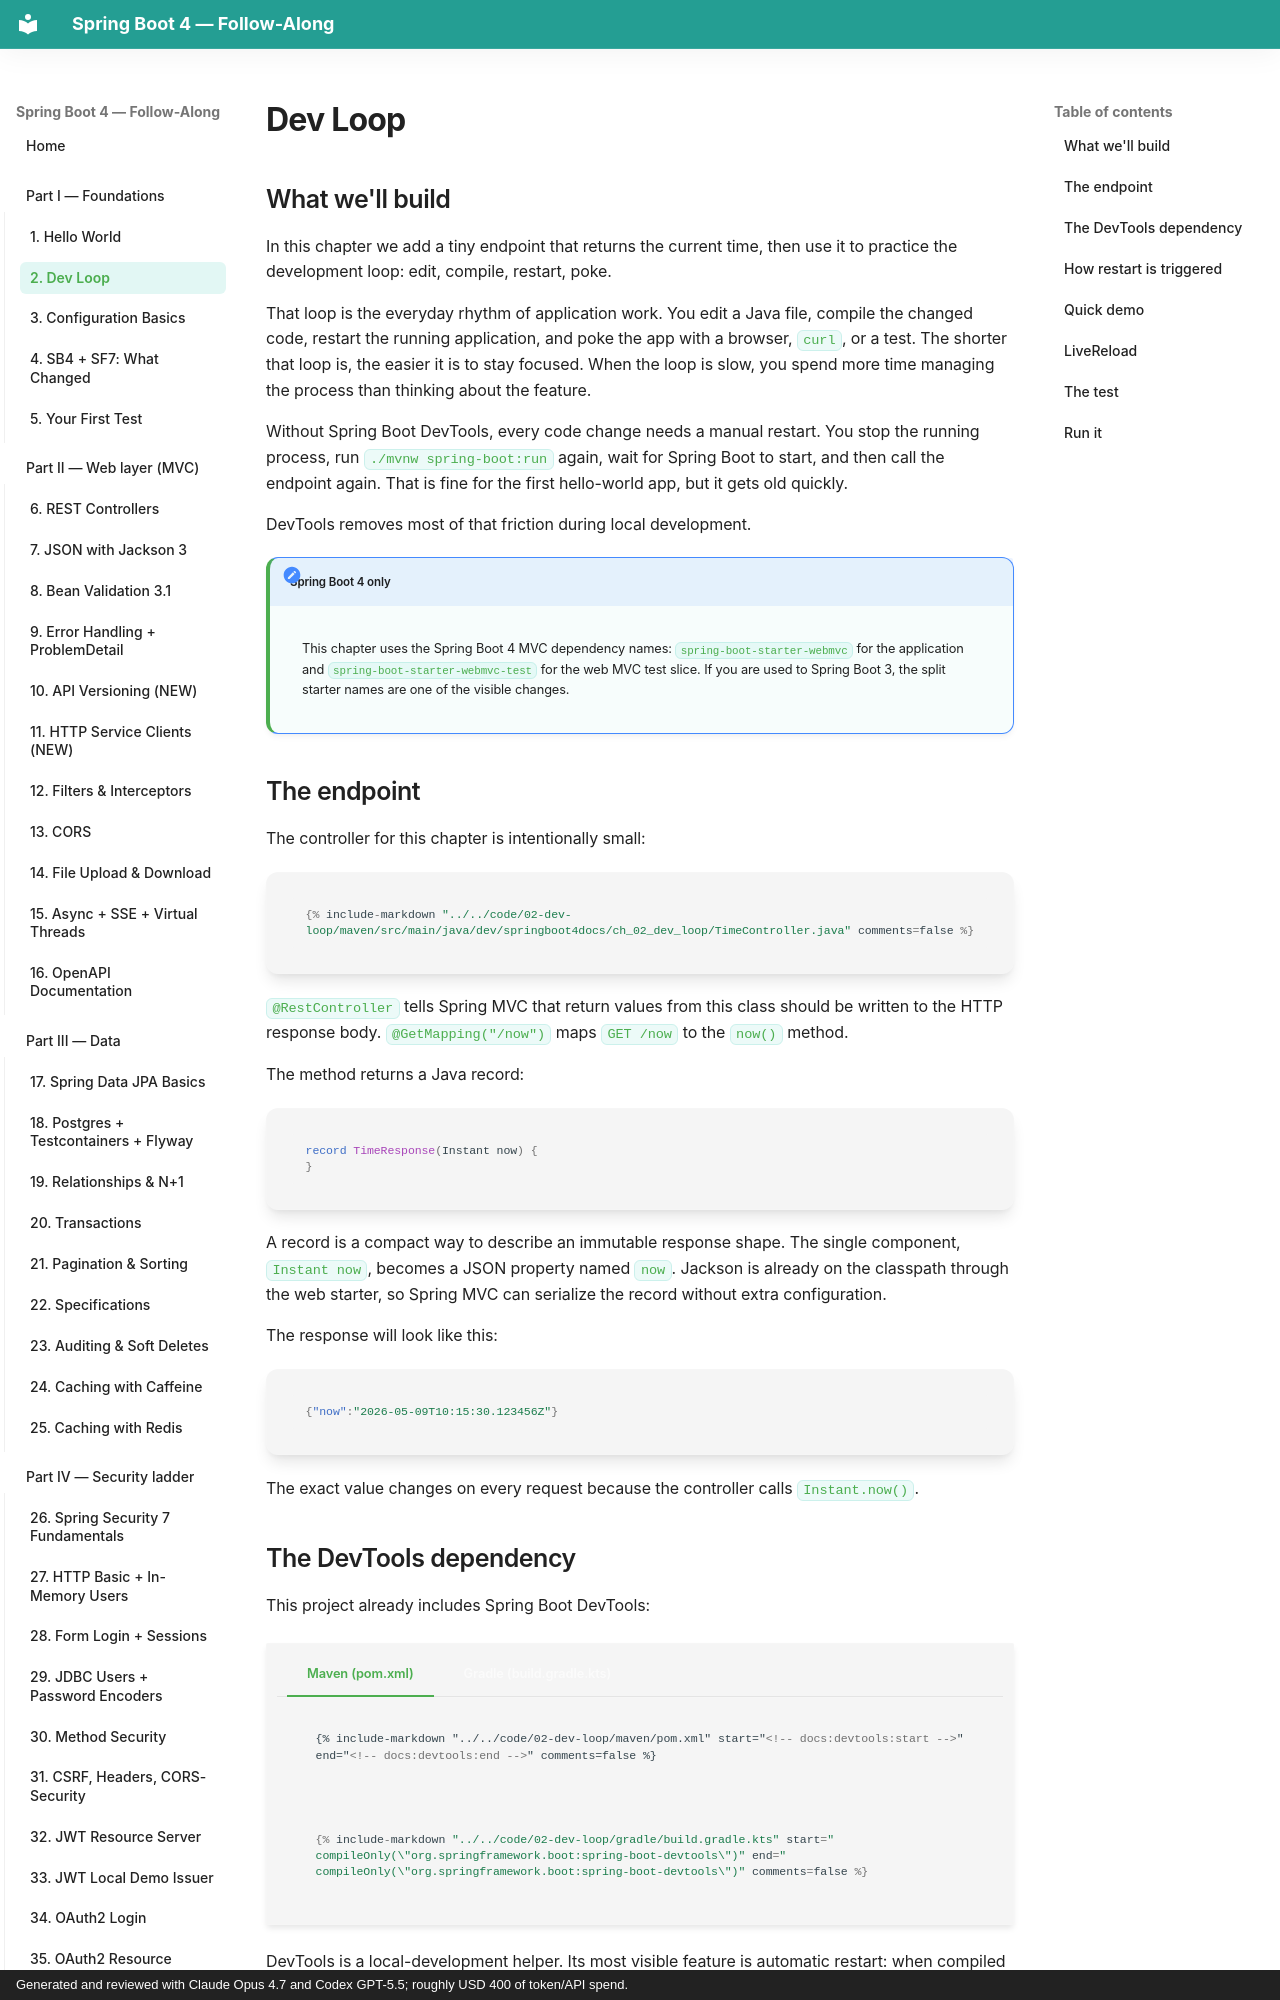

repository: prkprime/Spring-Boot-4-Docs-LLM-generated · page: 01-foundations/02-dev-loop/index.html · generator: mkdocs · copyright: Generated and reviewed with Claude Opus 4.7 and Codex GPT-5.5; roughly USD 400 of token/API spend.

# Dev Loop

## What we'll build

In this chapter we add a tiny endpoint that returns the current time, then use it to practice the development loop: edit, compile, restart, poke.

That loop is the everyday rhythm of application work. You edit a Java file, compile the changed code, restart the running application, and poke the app with a browser, `curl`, or a test. The shorter that loop is, the easier it is to stay focused. When the loop is slow, you spend more time managing the process than thinking about the feature.

Without Spring Boot DevTools, every code change needs a manual restart. You stop the running process, run `./mvnw spring-boot:run` again, wait for Spring Boot to start, and then call the endpoint again. That is fine for the first hello-world app, but it gets old quickly.

DevTools removes most of that friction during local development.

!!! note "Spring Boot 4 only"
    This chapter uses the Spring Boot 4 MVC dependency names: `spring-boot-starter-webmvc` for the application and `spring-boot-starter-webmvc-test` for the web MVC test slice. If you are used to Spring Boot 3, the split starter names are one of the visible changes.

## The endpoint

The controller for this chapter is intentionally small:

```java
{% include-markdown "../../code/02-dev-loop/maven/src/main/java/dev/springboot4docs/ch_02_dev_loop/TimeController.java" comments=false %}
```

`@RestController` tells Spring MVC that return values from this class should be written to the HTTP response body. `@GetMapping("/now")` maps `GET /now` to the `now()` method.

The method returns a Java record:

```java
record TimeResponse(Instant now) {
}
```

A record is a compact way to describe an immutable response shape. The single component, `Instant now`, becomes a JSON property named `now`. Jackson is already on the classpath through the web starter, so Spring MVC can serialize the record without extra configuration.

The response will look like this:

```json
{"now":"2026-05-09T10:15:30.123456Z"}
```

The exact value changes on every request because the controller calls `Instant.now()`.
